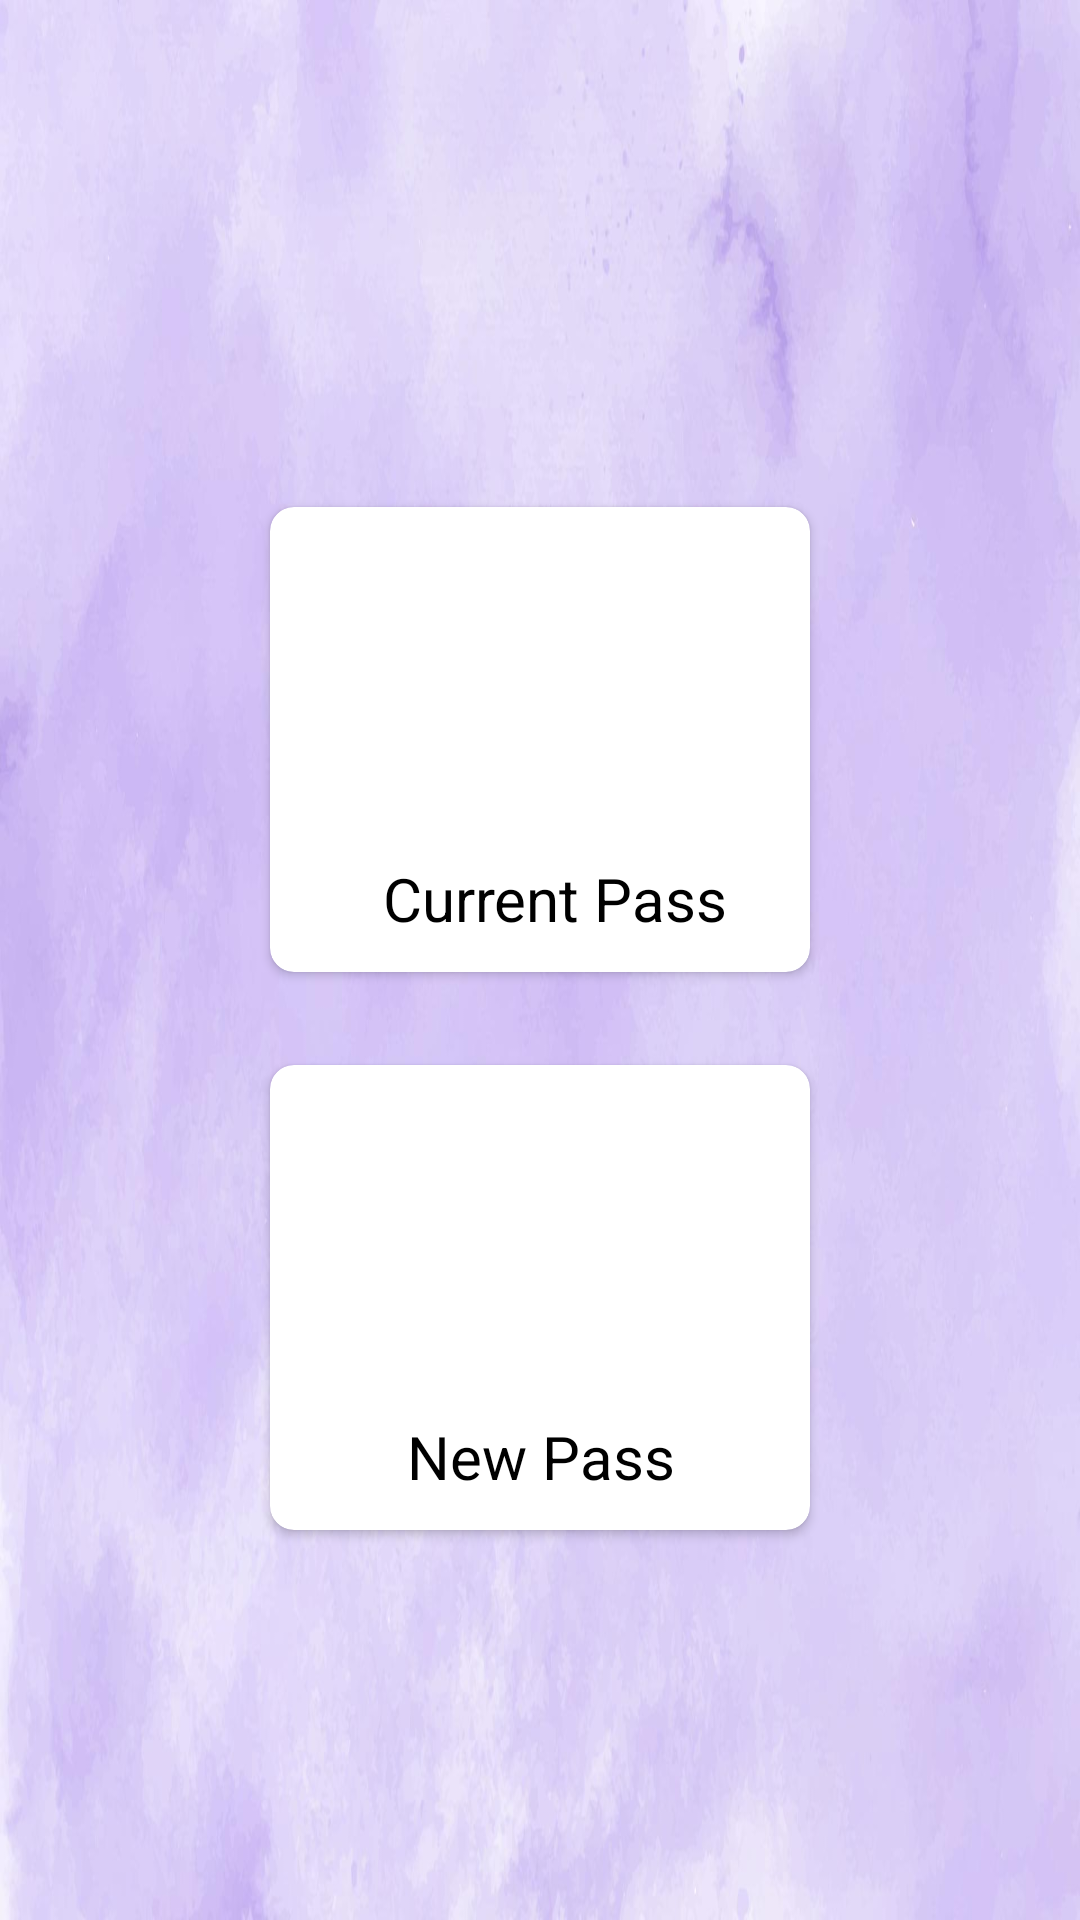

Layout XML and referenced resources for this Android screen:
<!-- AndroidManifest.xml: application theme Theme.BusPassApplication -->
<!-- res/layout/activity_select_pass.xml -->
<?xml version="1.0" encoding="utf-8"?>
<LinearLayout
    xmlns:android="http://schemas.android.com/apk/res/android"
    xmlns:app="http://schemas.android.com/apk/res-auto"
    xmlns:tools="http://schemas.android.com/tools"
    android:layout_width="match_parent"
    android:layout_height="match_parent"
    android:orientation="vertical"
    android:gravity="center"
    tools:context=".FirstActivity"
    android:background="@drawable/signup2">


    <androidx.cardview.widget.CardView
        android:id="@+id/current_pass"
        android:layout_width="180dp"
        android:layout_height="155dp"
        android:layout_margin="16dp"
        app:cardCornerRadius="8dp"
        android:translationY="20dp"
        >

        <LinearLayout
            android:layout_width="match_parent"
            android:layout_height="wrap_content"
            android:orientation="vertical"
            android:padding="16dp"
            >

            <ImageView
                android:layout_width="130dp"
                android:layout_height="100dp"
                android:scaleType="centerCrop"
                android:layout_marginLeft="13dp"
                android:src="@drawable/baseline_directions_bus_24"/>

            <TextView
                android:layout_width="match_parent"
                android:layout_height="30dp"
                android:layout_marginStart="10dp"
                android:layout_marginBottom="10dp"
                android:text="Current Pass"
                android:textAlignment="center"
                android:textColor="@color/black"
                android:textSize="20sp"
                android:layout_marginTop="1dp" />



        </LinearLayout>
    </androidx.cardview.widget.CardView>

    <androidx.cardview.widget.CardView
        android:id="@+id/new_pass"
        android:layout_width="180dp"
        android:layout_height="155dp"
        android:layout_margin="16dp"
        app:cardCornerRadius="8dp"
        android:translationY="19dp">

        <LinearLayout
            android:layout_width="match_parent"
            android:layout_height="wrap_content"
            android:orientation="vertical"
            android:padding="16dp">

            <ImageView
                android:layout_width="130dp"
                android:layout_height="100dp"
                android:scaleType="centerCrop"
                android:layout_marginLeft="13dp"
                android:src="@drawable/baseline_directions_bus_24" />

            <TextView
                android:layout_width="match_parent"
                android:layout_height="30dp"
                android:text="New Pass"
                android:textAlignment="center"
                android:textColor="@color/black"
                android:textSize="20sp"
                android:layout_marginTop="1dp" />



        </LinearLayout>
    </androidx.cardview.widget.CardView>

</LinearLayout>
<!-- resources referenced by this layout -->
<resources>
  <!-- drawable signup2: jpg bitmap (drawable, 71936 bytes) -->
  <style name="Theme.BusPassApplication" parent="Theme.MaterialComponents.DayNight.NoActionBar">
          
          <item name="colorPrimary">@color/lavender</item>
          <item name="colorPrimaryVariant">@color/white</item>
          <item name="colorOnPrimary">@color/white</item>
          
          <item name="colorSecondary">@color/teal_200</item>
          <item name="colorSecondaryVariant">@color/teal_700</item>
          <item name="colorOnSecondary">@color/black</item>
          
          <item name="android:statusBarColor">?attr/colorPrimaryVariant</item>
          
      </style>
  <!-- not gathered from this repository: default colours our renderer supplied (Android Studio template values) -->
  <color name="teal_200">#FF03DAC5</color>
  <color name="teal_700">#FF018786</color>
  <color name="black">#FF000000</color>
  <color name="white">#FFFFFFFF</color>
</resources>
